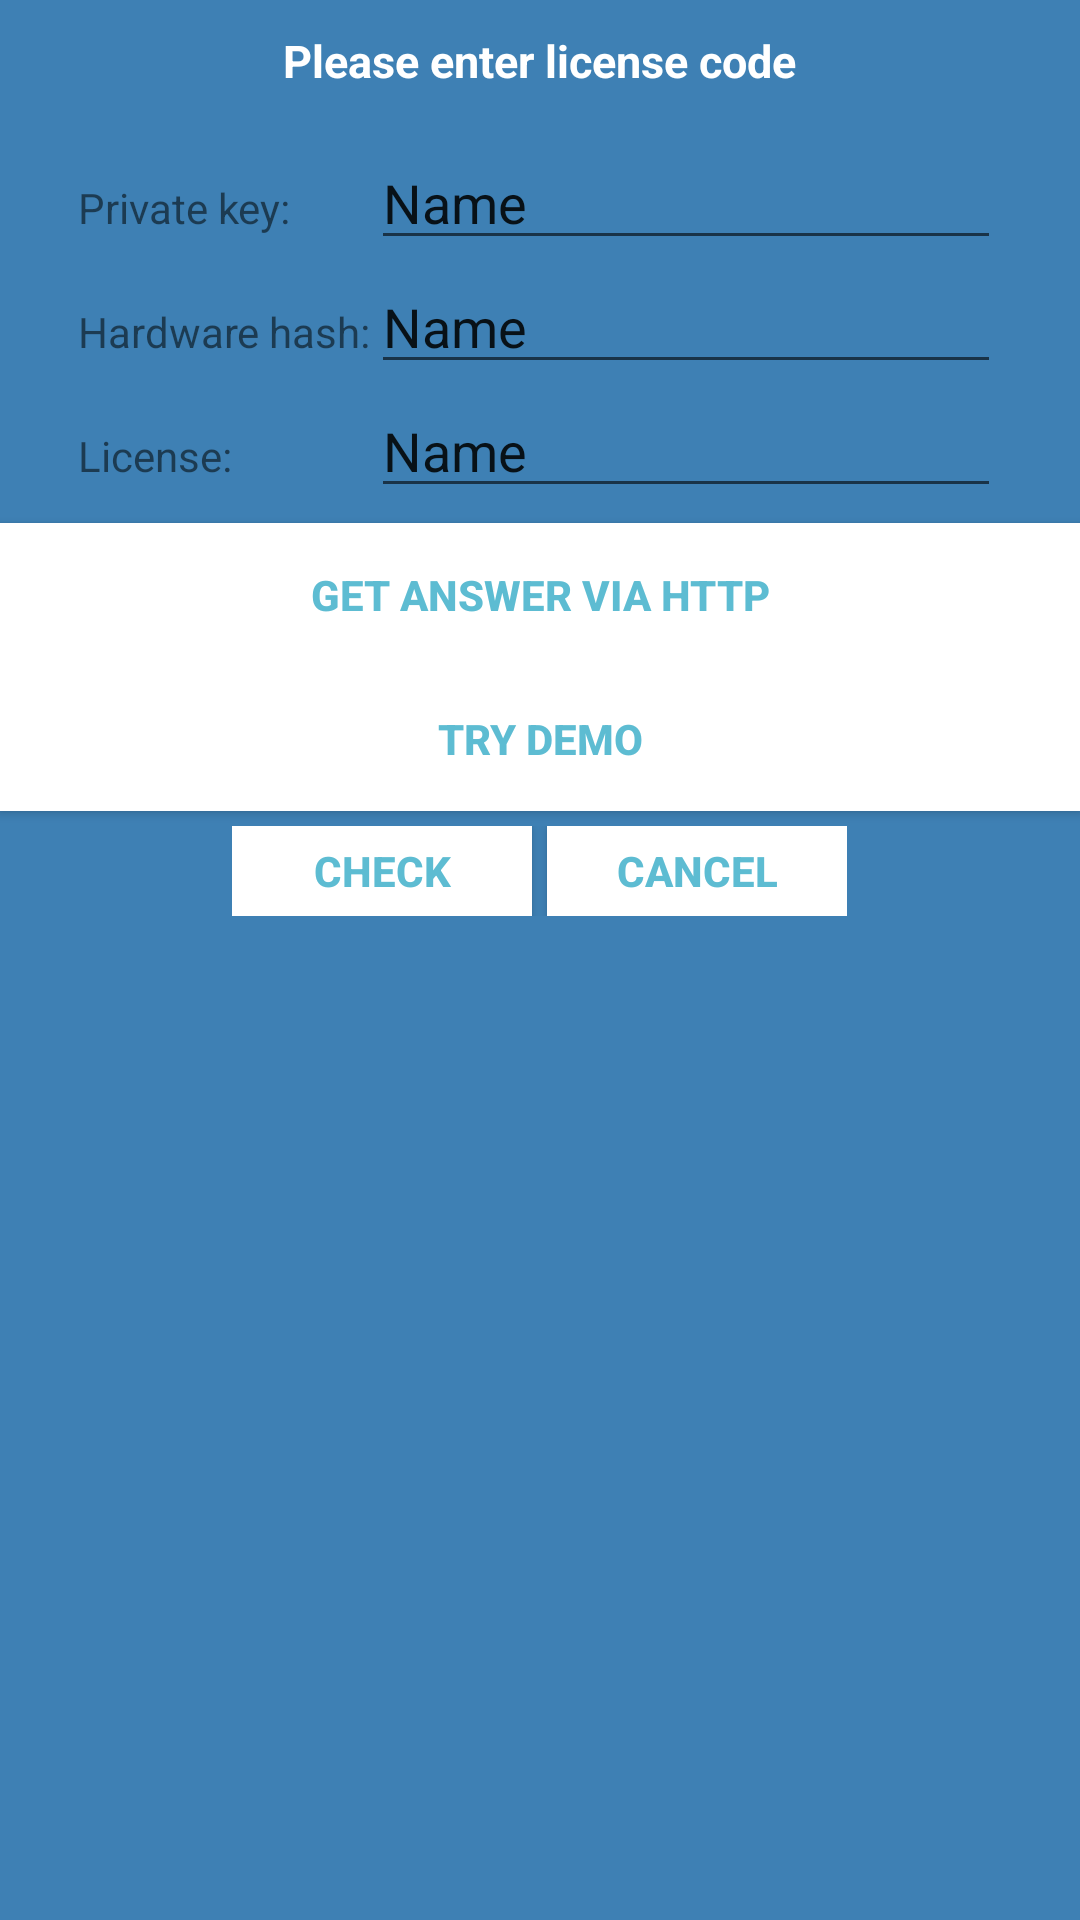

Reconstruct the res/layout file that produces this screen, plus the resources it refers to.
<!-- AndroidManifest.xml: application theme AppTheme -->
<!-- res/layout/seq_dlg.xml -->
<?xml version="1.0" encoding="utf-8"?>
<LinearLayout xmlns:android="http://schemas.android.com/apk/res/android"
    android:layout_width="fill_parent"
    android:layout_height="wrap_content"
    android:background="#3E80B4"
    android:orientation="vertical" >

    <TextView
        android:id="@+id/txt_dia"
        android:layout_width="wrap_content"
        android:layout_height="wrap_content"
        android:layout_gravity="center"
        android:layout_margin="10dp"
        android:text="@string/seq_title"
        android:textAlignment="center"
        android:textColor="@android:color/white"
        android:textSize="15dp"
        android:textStyle="bold" />


    <GridLayout
        android:layout_width="wrap_content"
        android:layout_height="wrap_content"
        android:columnCount="2"
        android:layout_gravity="center"
        android:layout_margin="5dp"
        >
        <TextView  android:text="@string/seq_key_main" />

        <EditText
            android:id="@+id/seq_key"
            android:layout_width="wrap_content"
            android:layout_height="wrap_content"
            android:layout_weight="1"
            android:ems="10"
            android:inputType="text"
            android:selectAllOnFocus="true"
            android:maxLines="1"
            android:text="Name" />

        <TextView  android:text="@string/seq_key_hash" />

        <EditText
            android:id="@+id/seq_hardware"
            android:layout_width="wrap_content"
            android:layout_height="wrap_content"
            android:layout_weight="1"
            android:ems="10"
            android:inputType="none"
            android:selectAllOnFocus="true"
            android:maxLines="1"
            android:text="Name" />

        <TextView  android:text="@string/seq_key_answ" />

        <EditText
            android:id="@+id/seq_license"
            android:layout_width="wrap_content"
            android:layout_height="wrap_content"
            android:layout_weight="1"
            android:ems="10"
            android:inputType="text"
            android:selectAllOnFocus="true"
            android:maxLines="1"
            android:text="Name" />


    </GridLayout>


    <Button
        android:id="@+id/btn_http"
        android:layout_width="fill_parent"
        android:layout_height="wrap_content"
        android:background="@android:color/white"
        android:clickable="true"
        android:text="@string/seq_http"
        android:textColor="#5DBCD2"
        android:textStyle="bold" />

    <Button
        android:id="@+id/btn_demo"
        android:layout_width="fill_parent"
        android:layout_height="wrap_content"
        android:background="@android:color/white"
        android:clickable="true"
        android:text="@string/seq_demo"
        android:textColor="#5DBCD2"
        android:textStyle="bold" />

    <LinearLayout
        android:layout_width="wrap_content"
        android:layout_height="wrap_content"
        android:layout_gravity="center"
        android:background="#3E80B4"
        android:orientation="horizontal"
        android:layout_margin="5dp"
        >

        <Button
            android:id="@+id/btn_check"
            android:layout_width="100dp"
            android:layout_height="30dp"
            android:background="@android:color/white"
            android:clickable="true"
            android:text="@string/BUTTON_CHECK"
            android:textColor="#5DBCD2"
            android:textStyle="bold" />


        <Button
            android:id="@+id/btn_cancel"
            android:layout_width="100dp"
            android:layout_height="30dp"
            android:layout_marginLeft="5dp"
            android:background="@android:color/white"
            android:clickable="true"
            android:text="@string/BUTTON_CANCEL"
            android:textColor="#5DBCD2"
            android:textStyle="bold" />
    </LinearLayout>

</LinearLayout>
<!-- resources referenced by this layout -->
<resources>
  <string name="BUTTON_CANCEL">Cancel</string>
  <string name="BUTTON_CHECK">Check</string>
  <string name="seq_demo">Try DEMO</string>
  <string name="seq_http">Get answer via HTTP</string>
  <string name="seq_key_answ">License:</string>
  <string name="seq_key_hash">Hardware hash:</string>
  <string name="seq_key_main">Private key:</string>
  <string name="seq_title">Please enter license code</string>
  <style name="AppTheme" parent="Theme.AppCompat.Light.NoActionBar">
          <item name="android:windowNoTitle">true</item>
          <item name="windowActionBar">false</item>
      </style>
</resources>
